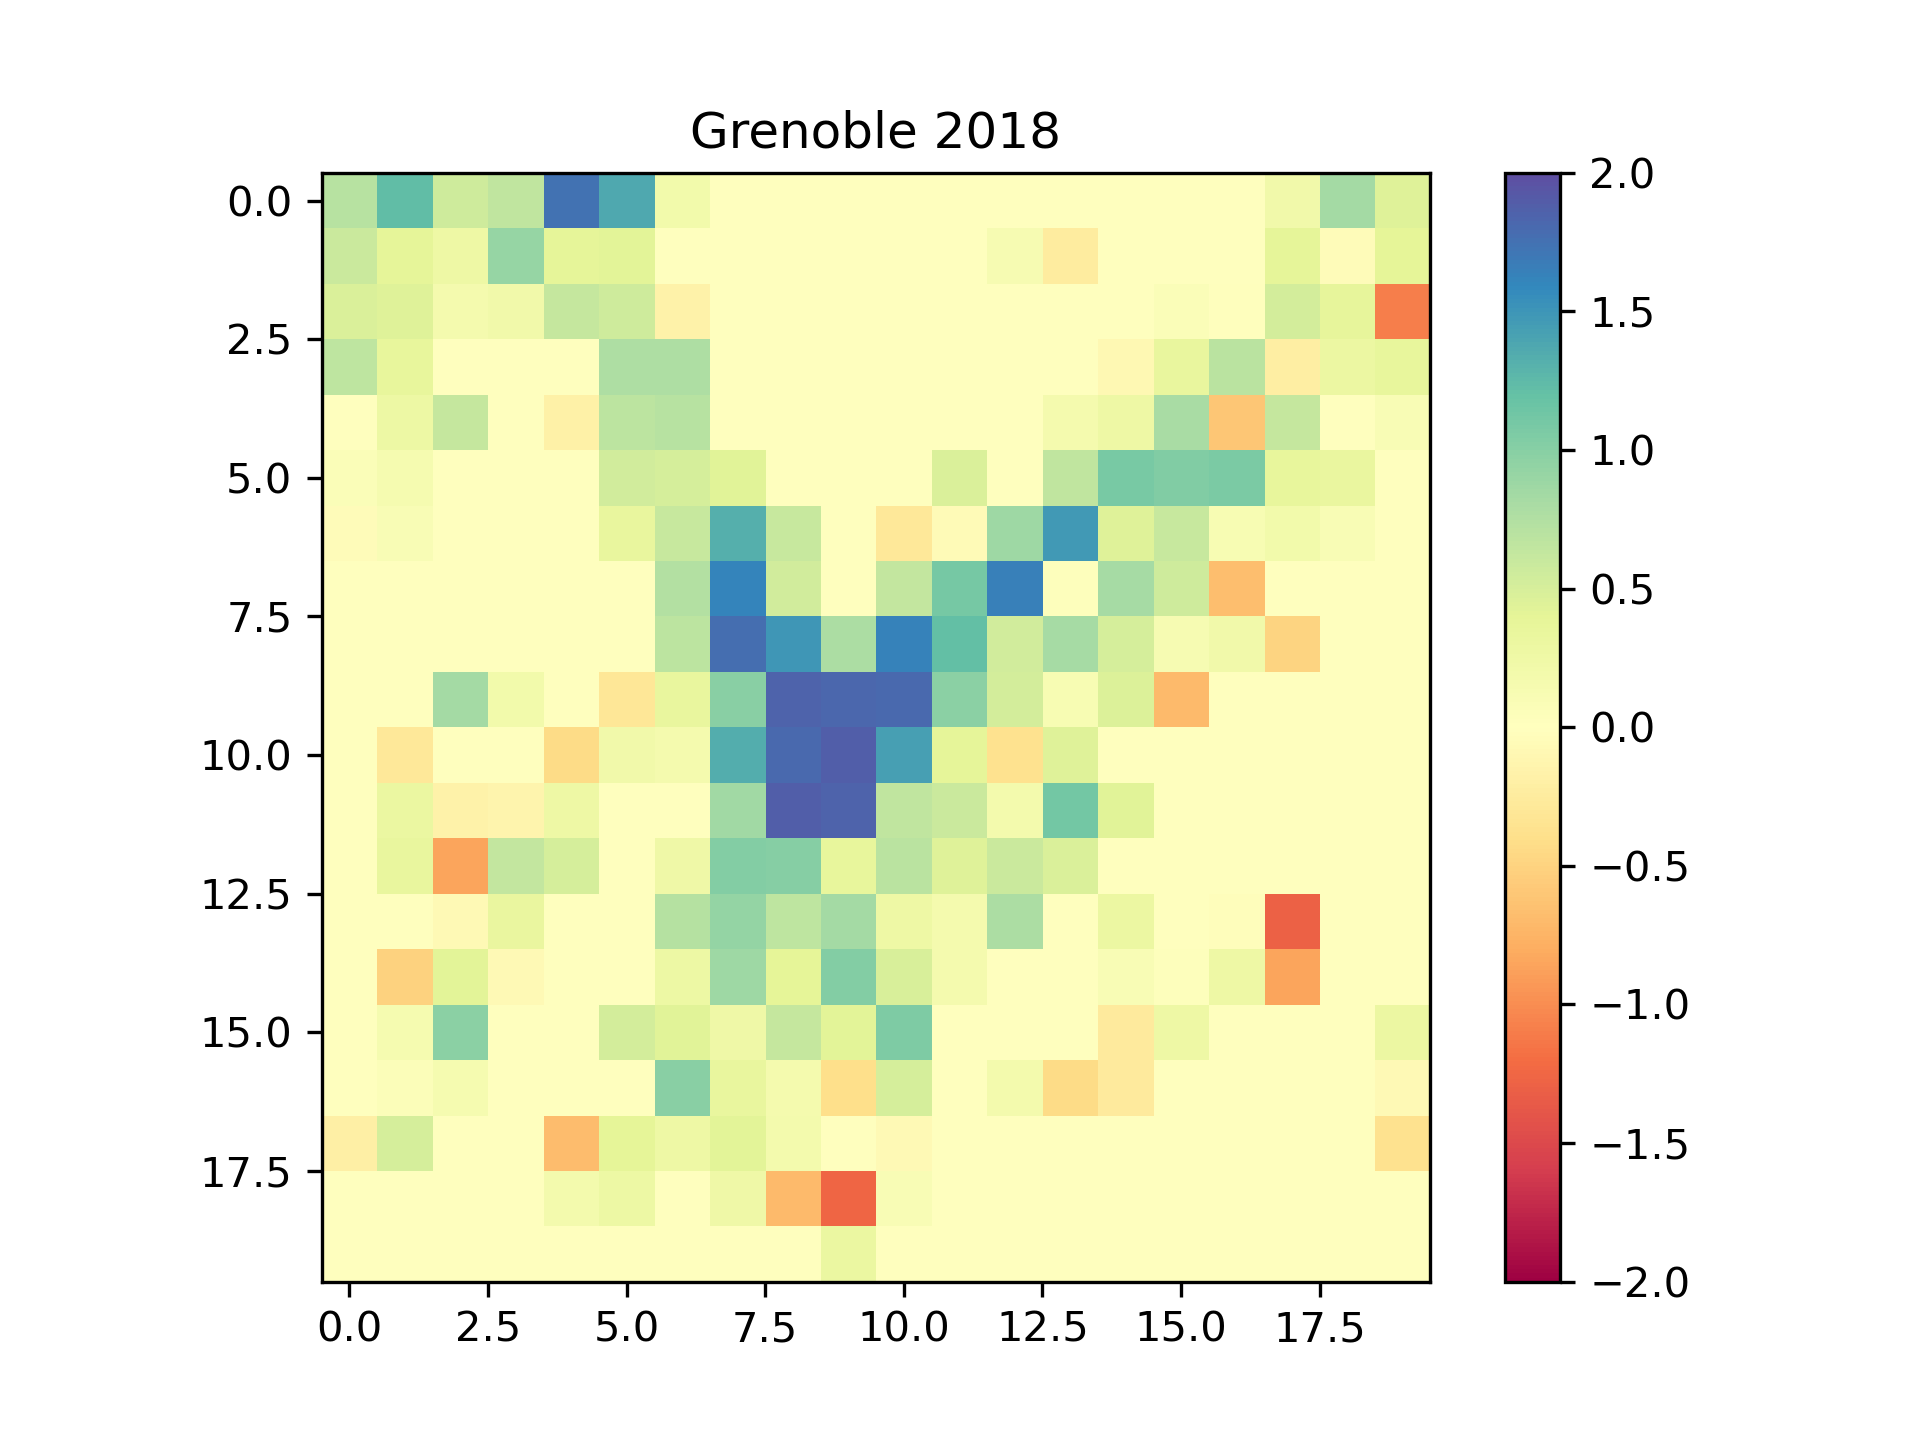

The file beside this chart, header and first rows:
X, Y, Fractal Dimension
0, 0, 0.7151
0, 1, 1.222
0, 2, 0.5488
0, 3, 0.6455
0, 4, 1.749
0, 5, 1.364
0, 6, 0.1935
0, 7, 0
0, 8, 0
0, 9, 0
0, 10, 0
0, 11, 0
0, 12, 0
0, 13, 0
0, 14, 0
0, 15, 0
0, 16, 0
0, 17, 0.21
0, 18, 0.8426
0, 19, 0.4482
1, 0, 0.5913
1, 1, 0.3876
1, 2, 0.2539
1, 3, 0.9122
1, 4, 0.39
1, 5, 0.4132
1, 6, 0
1, 7, 0
1, 8, 0
1, 9, 0
1, 10, 0
1, 11, 0
1, 12, 0.1337
1, 13, -0.2466
1, 14, 0
1, 15, 0
1, 16, 0
1, 17, 0.3763
1, 18, -0.03403
1, 19, 0.4059
2, 0, 0.4771
2, 1, 0.4483
2, 2, 0.1638
2, 3, 0.2173
2, 4, 0.6192
2, 5, 0.5497
2, 6, -0.1566
2, 7, 0
2, 8, 0
2, 9, 0
2, 10, 0
2, 11, 0
2, 12, 0
2, 13, 0
2, 14, 0
2, 15, 0.07098
2, 16, -0.01119
2, 17, 0.5169
2, 18, 0.3718
2, 19, -1.085
... 340 more rows
